Run: headless pygame with SDL's dummy video driver; simulated clock (each Clock.tick advances the game by its frame time, no real sleeping); random seed 0; keys injected as events and as key.get_pressed() state; no mouse input; restart key R tapped at the start of phases 3 and 4.
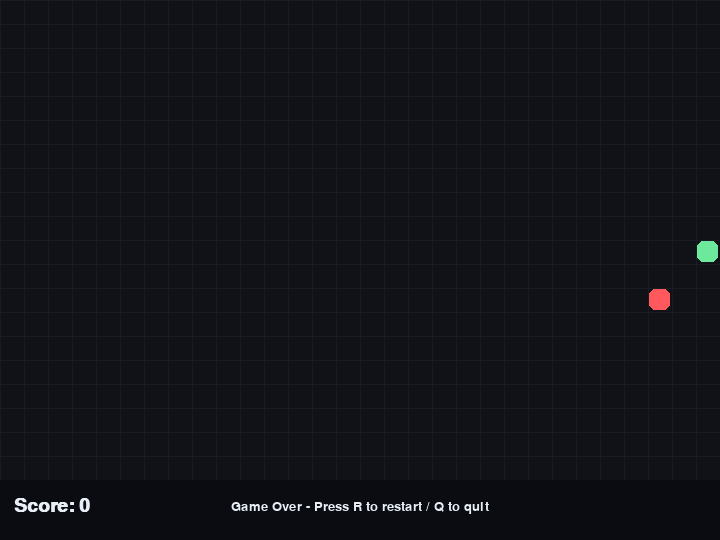
Frame 1 of 4 · flips 1–60 · no input
Frame 2 of 4 · flips 61–180 · tapped SPACE, RETURN · held RIGHT (→), D · screen unchanged from frame 1, image omitted
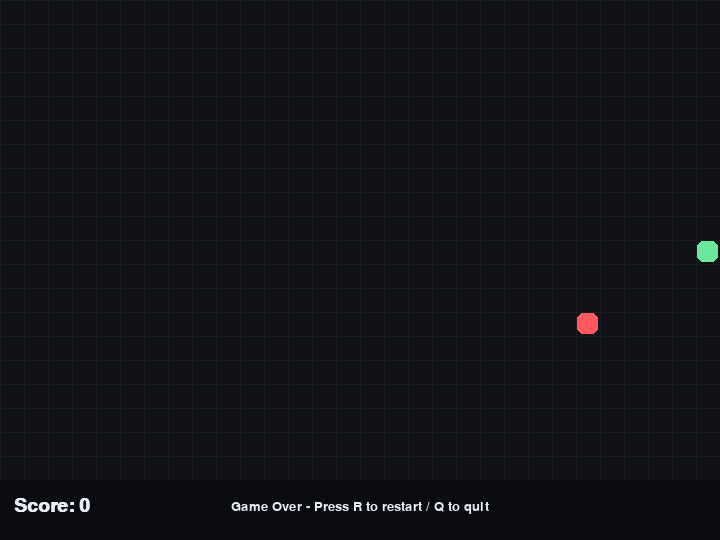
Frame 3 of 4 · flips 181–300 · tapped R · held DOWN (↓), S
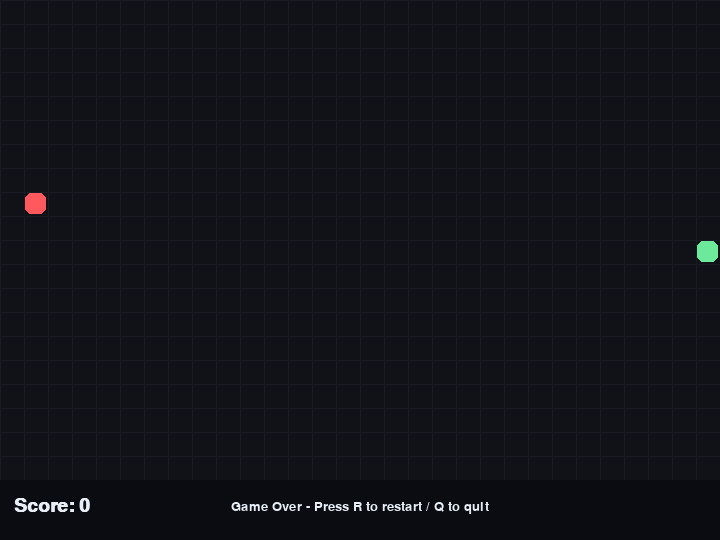
Frame 4 of 4 · flips 301–420 · tapped R · held LEFT (←), A, UP (↑), W

The pygame program that drew these frames:

import random
import sys
from dataclasses import dataclass

import pygame


GRID_SIZE = 24
GRID_WIDTH = 30
GRID_HEIGHT = 20
WINDOW_WIDTH = GRID_SIZE * GRID_WIDTH
WINDOW_HEIGHT = GRID_SIZE * GRID_HEIGHT + 60
FPS_START = 9
FPS_MAX = 20
SPEED_UP_EVERY = 5

BG_COLOR = (16, 18, 24)
GRID_COLOR = (25, 28, 36)
SNAKE_COLOR = (72, 203, 127)
HEAD_COLOR = (108, 233, 154)
FOOD_COLOR = (255, 89, 94)
TEXT_COLOR = (232, 238, 246)


@dataclass(frozen=True)
class Point:
    x: int
    y: int


def random_food(snake: list[Point]) -> Point:
    occupied = set(snake)
    while True:
        point = Point(random.randrange(GRID_WIDTH), random.randrange(GRID_HEIGHT))
        if point not in occupied:
            return point


def draw_grid(screen: pygame.Surface) -> None:
    for x in range(0, WINDOW_WIDTH, GRID_SIZE):
        pygame.draw.line(screen, GRID_COLOR, (x, 0), (x, GRID_SIZE * GRID_HEIGHT), 1)
    for y in range(0, GRID_SIZE * GRID_HEIGHT, GRID_SIZE):
        pygame.draw.line(screen, GRID_COLOR, (0, y), (WINDOW_WIDTH, y), 1)


def draw_rect(screen: pygame.Surface, point: Point, color: tuple[int, int, int]) -> None:
    rect = pygame.Rect(point.x * GRID_SIZE, point.y * GRID_SIZE, GRID_SIZE, GRID_SIZE)
    pygame.draw.rect(screen, color, rect.inflate(-3, -3), border_radius=6)


def show_text(
    screen: pygame.Surface,
    font: pygame.font.Font,
    small_font: pygame.font.Font,
    score: int,
    game_over: bool,
) -> None:
    ui_rect = pygame.Rect(0, GRID_SIZE * GRID_HEIGHT, WINDOW_WIDTH, 60)
    pygame.draw.rect(screen, (10, 12, 18), ui_rect)
    score_text = font.render(f"Score: {score}", True, TEXT_COLOR)
    screen.blit(score_text, (14, GRID_SIZE * GRID_HEIGHT + 16))
    if game_over:
        over = small_font.render("Game Over - Press R to restart / Q to quit", True, TEXT_COLOR)
        screen.blit(over, (WINDOW_WIDTH // 2 - over.get_width() // 2, GRID_SIZE * GRID_HEIGHT + 20))


def main() -> None:
    pygame.init()
    pygame.display.set_caption("Snake")
    screen = pygame.display.set_mode((WINDOW_WIDTH, WINDOW_HEIGHT))
    clock = pygame.time.Clock()
    font = pygame.font.SysFont("consolas", 28, bold=True)
    small_font = pygame.font.SysFont("consolas", 20)

    snake = [Point(GRID_WIDTH // 2, GRID_HEIGHT // 2)]
    direction = Point(1, 0)
    next_direction = direction
    food = random_food(snake)
    score = 0
    game_over = False

    while True:
        for event in pygame.event.get():
            if event.type == pygame.QUIT:
                pygame.quit()
                sys.exit(0)
            if event.type == pygame.KEYDOWN:
                if event.key in (pygame.K_q, pygame.K_ESCAPE):
                    pygame.quit()
                    sys.exit(0)
                if game_over and event.key == pygame.K_r:
                    snake = [Point(GRID_WIDTH // 2, GRID_HEIGHT // 2)]
                    direction = Point(1, 0)
                    next_direction = direction
                    food = random_food(snake)
                    score = 0
                    game_over = False
                if event.key == pygame.K_UP and direction.y != 1:
                    next_direction = Point(0, -1)
                elif event.key == pygame.K_DOWN and direction.y != -1:
                    next_direction = Point(0, 1)
                elif event.key == pygame.K_LEFT and direction.x != 1:
                    next_direction = Point(-1, 0)
                elif event.key == pygame.K_RIGHT and direction.x != -1:
                    next_direction = Point(1, 0)

        if not game_over:
            direction = next_direction
            head = snake[0]
            new_head = Point(head.x + direction.x, head.y + direction.y)

            wall_hit = (
                new_head.x < 0
                or new_head.x >= GRID_WIDTH
                or new_head.y < 0
                or new_head.y >= GRID_HEIGHT
            )
            body_hit = new_head in snake
            if wall_hit or body_hit:
                game_over = True
            else:
                snake.insert(0, new_head)
                if new_head == food:
                    score += 1
                    food = random_food(snake)
                else:
                    snake.pop()

        screen.fill(BG_COLOR)
        draw_grid(screen)
        draw_rect(screen, food, FOOD_COLOR)
        for i, part in enumerate(snake):
            draw_rect(screen, part, HEAD_COLOR if i == 0 else SNAKE_COLOR)
        show_text(screen, font, small_font, score, game_over)
        pygame.display.flip()

        speed_level = min(FPS_START + (score // SPEED_UP_EVERY), FPS_MAX)
        clock.tick(speed_level)


if __name__ == "__main__":
    main()
